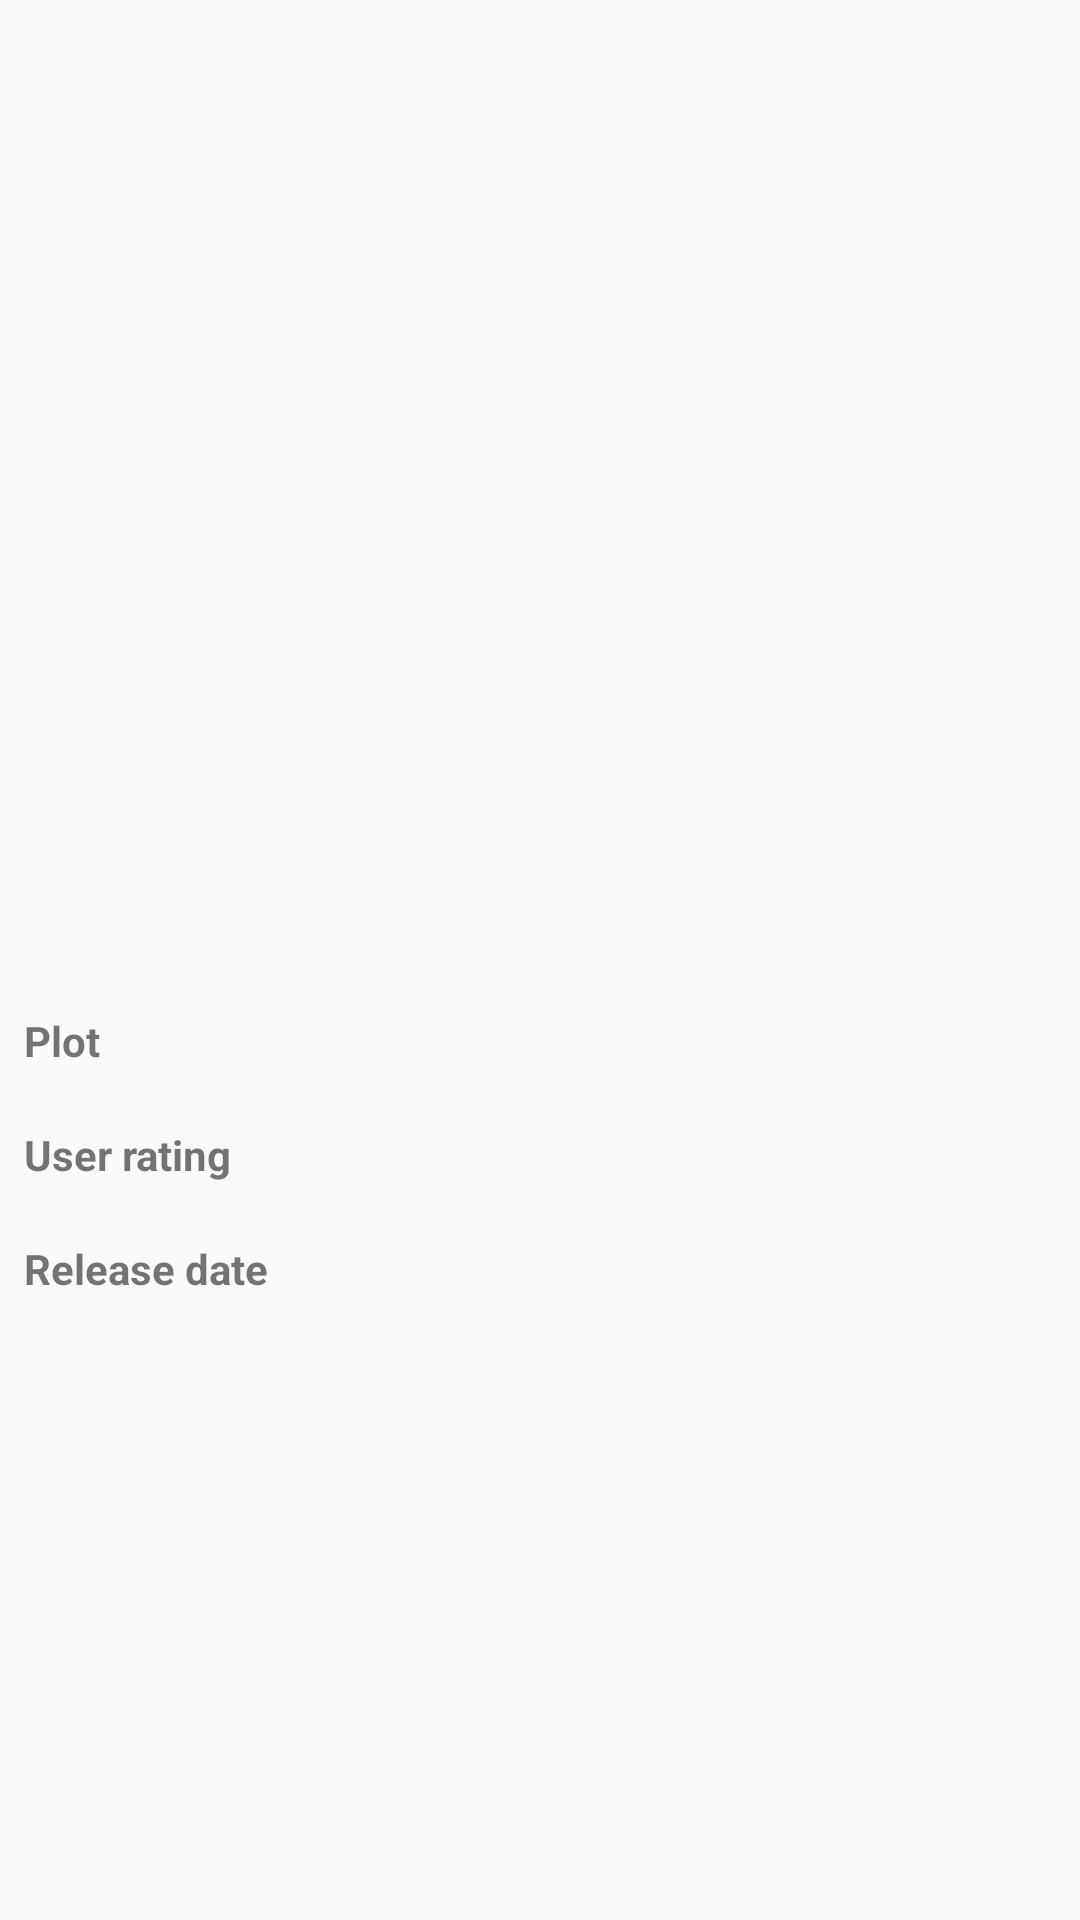

The Android layout XML behind this screen, and the referenced resources:
<!-- AndroidManifest.xml: application theme AppTheme -->
<!-- res/layout/activity_movie.xml -->
<?xml version="1.0" encoding="utf-8"?>
<FrameLayout xmlns:android="http://schemas.android.com/apk/res/android"
    xmlns:tools="http://schemas.android.com/tools"
    android:layout_width="match_parent"
    android:layout_height="match_parent"
    tools:context="com.example.example.androidmovieapp.MovieActivity">

    <LinearLayout
        android:orientation="vertical"
        android:layout_width="wrap_content"
        android:layout_height="wrap_content"
        android:padding="8dp">

        <TextView
            android:id="@+id/tv_title"
            android:layout_width="wrap_content"
            android:layout_height="wrap_content"
            android:textSize="22sp"
            android:textStyle="bold"
            android:textColor="@color/colorBlack" />

        <ImageView
            android:id="@+id/iv_poster"
            android:layout_width="200dp"
            android:layout_height="300dp" />

        <TextView
            style="@style/movieInfoLabel"
            android:layout_width="wrap_content"
            android:layout_height="wrap_content"
            android:text="@string/movie_overview" />
        <TextView
            android:id="@+id/tv_overview"
            android:layout_width="wrap_content"
            android:layout_height="wrap_content" />

        <TextView
            style="@style/movieInfoLabel"
            android:layout_width="wrap_content"
            android:layout_height="wrap_content"
            android:text="@string/movie_rating" />
        <TextView
            android:id="@+id/tv_rating"
            android:layout_width="wrap_content"
            android:layout_height="wrap_content" />

        <TextView
            style="@style/movieInfoLabel"
            android:layout_width="wrap_content"
            android:layout_height="wrap_content"
            android:text="@string/movie_release_date" />
        <TextView
            android:id="@+id/tv_release_date"
            android:layout_width="wrap_content"
            android:layout_height="wrap_content" />
    </LinearLayout>

</FrameLayout>
<!-- resources referenced by this layout -->
<resources>
  <string name="movie_overview">Plot</string>
  <string name="movie_rating">User rating</string>
  <string name="movie_release_date">Release date</string>
  <style name="movieInfoLabel">
          <item name="android:textStyle">bold</item>
          <item name="android:textColor">@color/colorBlack</item>
      </style>
  <style name="AppTheme" parent="Theme.AppCompat.Light.DarkActionBar">
          
          <item name="colorPrimary">@color/colorPrimary</item>
          <item name="colorPrimaryDark">@color/colorPrimaryDark</item>
          <item name="colorAccent">@color/colorAccent</item>
      </style>
  <!-- not gathered from this repository: default colours our renderer supplied (Android Studio template values) -->
  <color name="colorPrimary">#FF6200EE</color>
  <color name="colorPrimaryDark">#FF3700B3</color>
  <color name="colorAccent">#FF03DAC5</color>
</resources>
